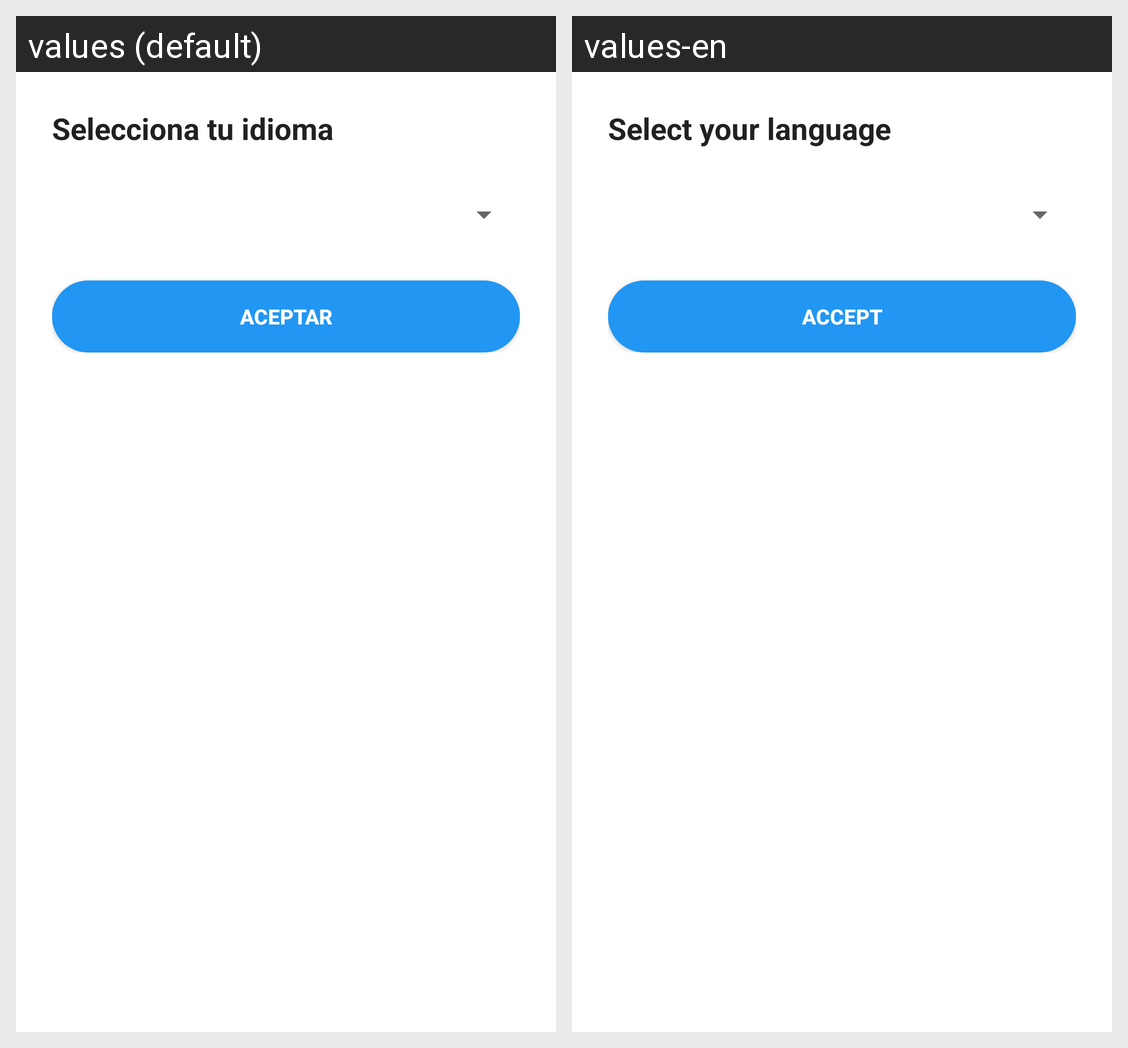

Locale-by-locale string values for the Android screen shown in this grid:
Android screen res/layout/fragment_language_dialog.xml rendered under 2 locales, left to right: values (default), values-en. Device: Nexus 5 (rendered at 1080×1920; each locale shown at half size, 540×960, under a caption strip naming it); theme Theme.MyHealthLife.
Strings drawn on this screen, with the default value and each locale's value (text and hints the layout hard-codes, and strings that could not be matched under every locale, appear in the picture but are not listed):

selecciona_tu_idioma
  values: Selecciona tu idioma
  values-en: Select your language

aceptar
  values: Aceptar
  values-en: Accept
